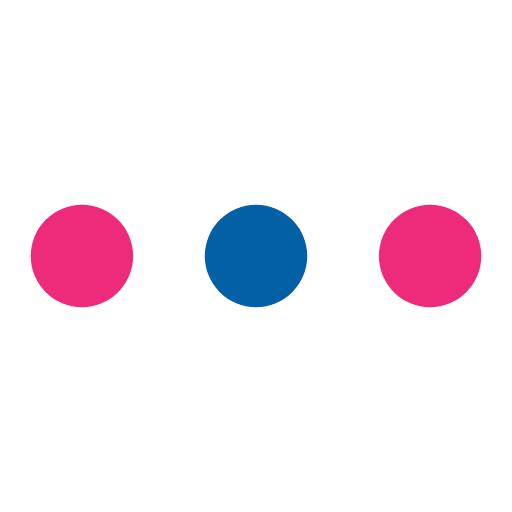
t = 0.00 s
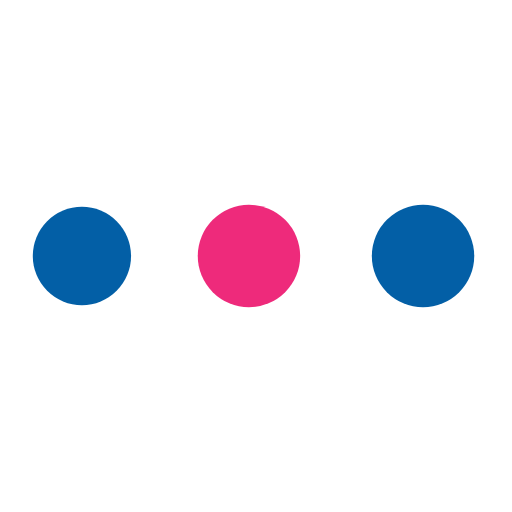
t = 0.31 s
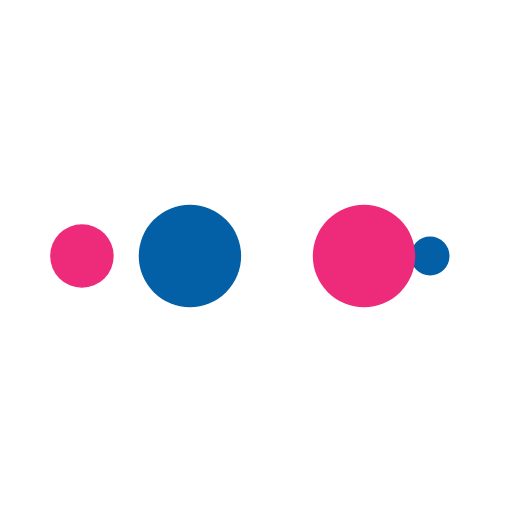
t = 0.52 s
t = 0.83 s: frame unchanged from t = 0.00 s, image omitted
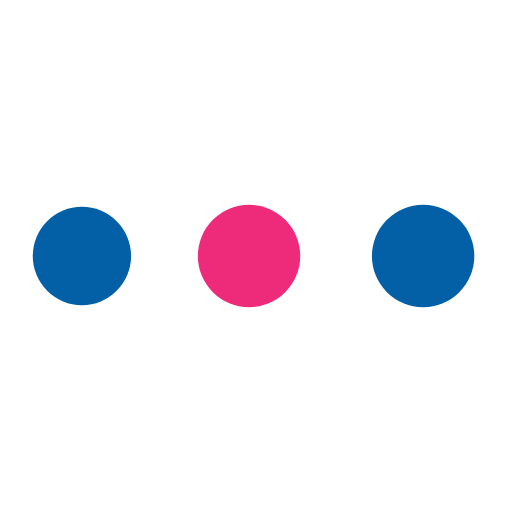
t = 1.15 s
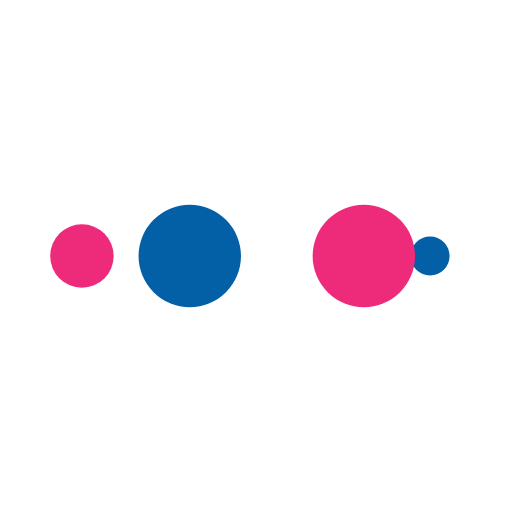
t = 1.35 s

The animated SVG that drew these frames (rendered in a browser with its animation timeline set to each time). Animation: 10 SMIL elements (animate=10); one cycle of 1.67 s, repeats indefinitely.

<?xml version="1.0" encoding="utf-8"?>
<svg xmlns="http://www.w3.org/2000/svg" xmlns:xlink="http://www.w3.org/1999/xlink" style="margin: auto; background: none; display: block; shape-rendering: auto;" width="100px" height="100px" viewBox="0 0 100 100" preserveAspectRatio="xMidYMid">
<circle cx="84" cy="50" r="3.46655" fill="#ee2a7b">
    <animate attributeName="r" repeatCount="indefinite" dur="0.41666666666666663s" calcMode="spline" keyTimes="0;1" values="10;0" keySplines="0 0.5 0.5 1" begin="0s"></animate>
    <animate attributeName="fill" repeatCount="indefinite" dur="1.6666666666666665s" calcMode="discrete" keyTimes="0;0.25;0.5;0.75;1" values="#ee2a7b;#035fa6;#ee2a7b;#035fa6;#ee2a7b" begin="0s"></animate>
</circle><circle cx="38.2124" cy="50" r="10" fill="#ee2a7b">
  <animate attributeName="r" repeatCount="indefinite" dur="1.6666666666666665s" calcMode="spline" keyTimes="0;0.25;0.5;0.75;1" values="0;0;10;10;10" keySplines="0 0.5 0.5 1;0 0.5 0.5 1;0 0.5 0.5 1;0 0.5 0.5 1" begin="0s"></animate>
  <animate attributeName="cx" repeatCount="indefinite" dur="1.6666666666666665s" calcMode="spline" keyTimes="0;0.25;0.5;0.75;1" values="16;16;16;50;84" keySplines="0 0.5 0.5 1;0 0.5 0.5 1;0 0.5 0.5 1;0 0.5 0.5 1" begin="0s"></animate>
</circle><circle cx="72.2123" cy="50" r="10" fill="#035fa6">
  <animate attributeName="r" repeatCount="indefinite" dur="1.6666666666666665s" calcMode="spline" keyTimes="0;0.25;0.5;0.75;1" values="0;0;10;10;10" keySplines="0 0.5 0.5 1;0 0.5 0.5 1;0 0.5 0.5 1;0 0.5 0.5 1" begin="-0.41666666666666663s"></animate>
  <animate attributeName="cx" repeatCount="indefinite" dur="1.6666666666666665s" calcMode="spline" keyTimes="0;0.25;0.5;0.75;1" values="16;16;16;50;84" keySplines="0 0.5 0.5 1;0 0.5 0.5 1;0 0.5 0.5 1;0 0.5 0.5 1" begin="-0.41666666666666663s"></animate>
</circle><circle cx="16" cy="50" r="0" fill="#ee2a7b">
  <animate attributeName="r" repeatCount="indefinite" dur="1.6666666666666665s" calcMode="spline" keyTimes="0;0.25;0.5;0.75;1" values="0;0;10;10;10" keySplines="0 0.5 0.5 1;0 0.5 0.5 1;0 0.5 0.5 1;0 0.5 0.5 1" begin="-0.8333333333333333s"></animate>
  <animate attributeName="cx" repeatCount="indefinite" dur="1.6666666666666665s" calcMode="spline" keyTimes="0;0.25;0.5;0.75;1" values="16;16;16;50;84" keySplines="0 0.5 0.5 1;0 0.5 0.5 1;0 0.5 0.5 1;0 0.5 0.5 1" begin="-0.8333333333333333s"></animate>
</circle><circle cx="16" cy="50" r="6.53304" fill="#035fa6">
  <animate attributeName="r" repeatCount="indefinite" dur="1.6666666666666665s" calcMode="spline" keyTimes="0;0.25;0.5;0.75;1" values="0;0;10;10;10" keySplines="0 0.5 0.5 1;0 0.5 0.5 1;0 0.5 0.5 1;0 0.5 0.5 1" begin="-1.2499999999999998s"></animate>
  <animate attributeName="cx" repeatCount="indefinite" dur="1.6666666666666665s" calcMode="spline" keyTimes="0;0.25;0.5;0.75;1" values="16;16;16;50;84" keySplines="0 0.5 0.5 1;0 0.5 0.5 1;0 0.5 0.5 1;0 0.5 0.5 1" begin="-1.2499999999999998s"></animate>
</circle>
<!-- [ldio] generated by https://loading.io/ --></svg>